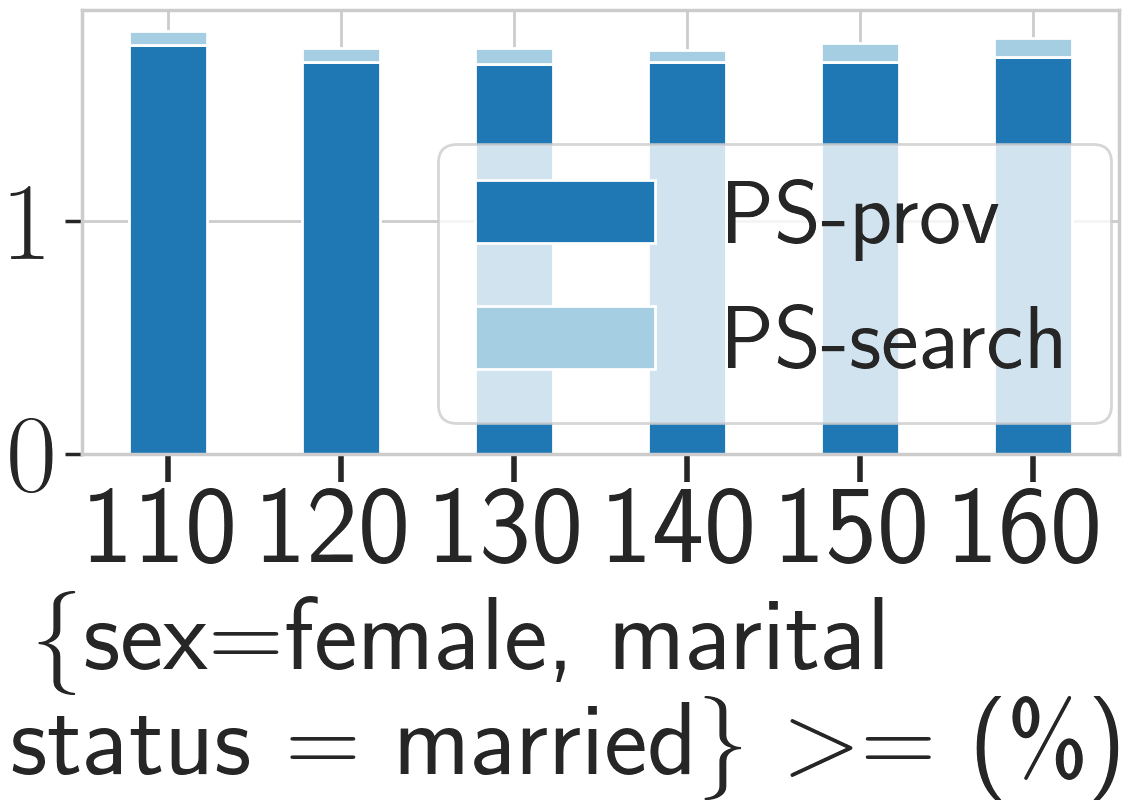

The file beside this chart, header and first rows:
_, PS, PS_prov, PS_search, base, base_prov, base_search
1, 1.81, 1.75, 0.06, 0.00, 0.00, 0.00
2, 1.74, 1.68, 0.06, 0.00, 0.00, 0.00
3, 1.75, 1.67, 0.07, 0.00, 0.00, 0.00
4, 1.74, 1.68, 0.05, 0.00, 0.00, 0.00
5, 1.77, 1.68, 0.08, 0.00, 0.00, 0.00
6, 1.78, 1.70, 0.08, 0.00, 0.00, 0.00
